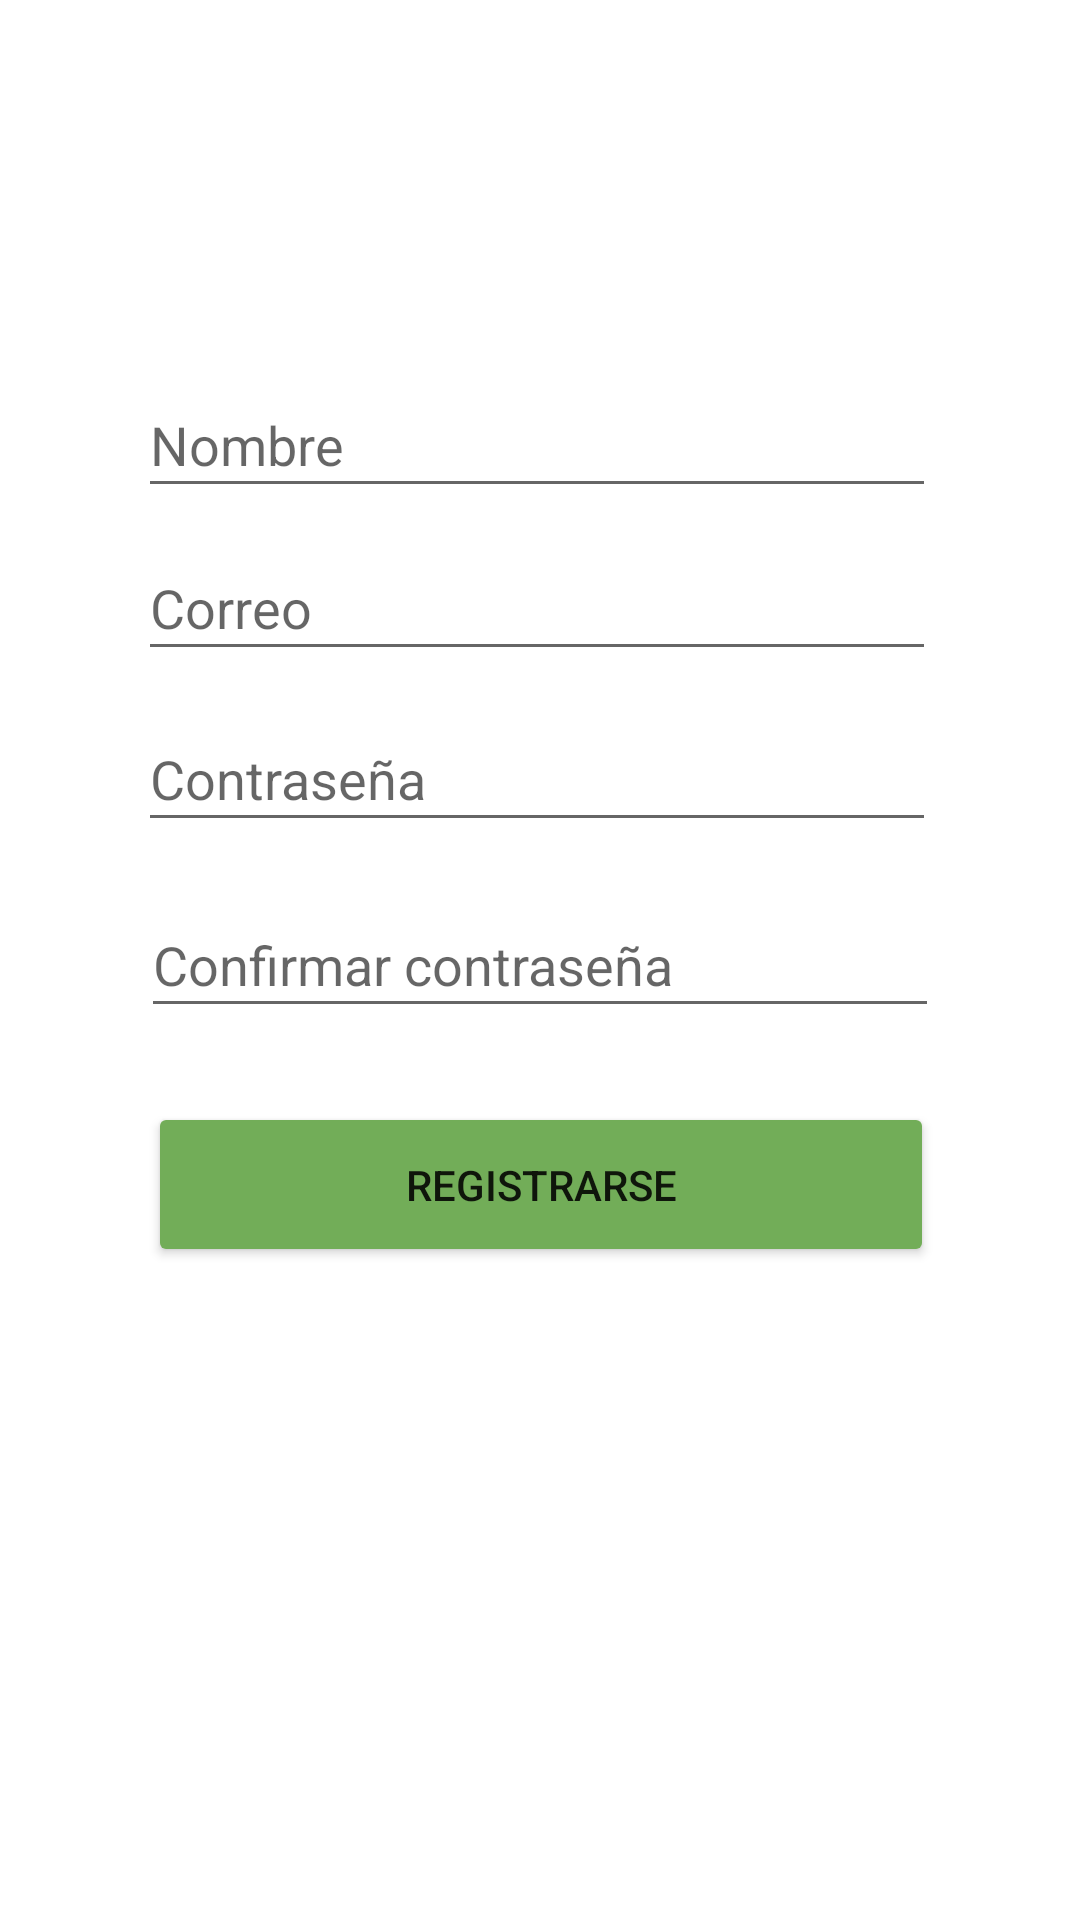

Produce the Android XML layout that renders to this screen, including the resource entries it uses.
<!-- AndroidManifest.xml: application theme Theme.Plantae_Proyect -->
<!-- res/layout/activity_registro.xml -->
<?xml version="1.0" encoding="utf-8"?>
<androidx.constraintlayout.widget.ConstraintLayout xmlns:android="http://schemas.android.com/apk/res/android"
    android:id="@+id/my_background_image"
    xmlns:app="http://schemas.android.com/apk/res-auto"
    xmlns:tools="http://schemas.android.com/tools"
    android:layout_width="match_parent"
    android:layout_height="match_parent"
    android:background="@drawable/fondo_login"

    tools:context=".RegistroActivity">

    <EditText
        android:id="@+id/correo"
        android:layout_width="266dp"
        android:layout_height="45dp"
        android:ems="10"
        android:hint="Correo"
        android:inputType="textPersonName"
        app:layout_constraintBottom_toBottomOf="parent"
        app:layout_constraintEnd_toEndOf="parent"
        app:layout_constraintHorizontal_bias="0.489"
        app:layout_constraintStart_toStartOf="parent"
        app:layout_constraintTop_toTopOf="parent"
        app:layout_constraintVertical_bias="0.3" />

    <EditText
        android:id="@+id/nombre"
        android:layout_width="266dp"
        android:layout_height="45dp"
        android:ems="10"
        android:hint="Nombre"
        android:inputType="textPersonName"
        app:layout_constraintBottom_toBottomOf="parent"
        app:layout_constraintEnd_toEndOf="parent"
        app:layout_constraintHorizontal_bias="0.489"
        app:layout_constraintStart_toStartOf="parent"
        app:layout_constraintTop_toTopOf="parent"
        app:layout_constraintVertical_bias="0.209" />

    <EditText
        android:id="@+id/contrasena"
        android:layout_width="266dp"
        android:layout_height="45dp"
        android:ems="10"
        android:hint="Contraseña"
        android:inputType="textPassword"
        app:layout_constraintBottom_toBottomOf="parent"
        app:layout_constraintEnd_toEndOf="parent"
        app:layout_constraintHorizontal_bias="0.489"
        app:layout_constraintStart_toStartOf="parent"
        app:layout_constraintTop_toTopOf="parent"
        app:layout_constraintVertical_bias="0.396" />

    <EditText
        android:id="@+id/contrasenaConfirmacion"
        android:layout_width="266dp"
        android:layout_height="45dp"
        android:ems="10"
        android:hint="Confirmar contraseña"
        android:inputType="textPassword"
        app:layout_constraintBottom_toBottomOf="parent"
        app:layout_constraintEnd_toEndOf="parent"
        app:layout_constraintStart_toStartOf="parent"
        app:layout_constraintTop_toTopOf="parent" />

    <Button
        android:id="@+id/btn_Registrarse"
        android:layout_width="262dp"
        android:layout_height="55dp"
        android:backgroundTint="@color/green_btn"
        android:text="Registrarse"
        app:layout_constraintBottom_toBottomOf="parent"
        app:layout_constraintEnd_toEndOf="parent"
        app:layout_constraintHorizontal_bias="0.503"
        app:layout_constraintStart_toStartOf="parent"
        app:layout_constraintTop_toTopOf="parent"
        app:layout_constraintVertical_bias="0.628" />

</androidx.constraintlayout.widget.ConstraintLayout>
<!-- resources referenced by this layout -->
<resources>
  <color name="green_btn">#72AD58</color>
  <style name="Theme.Plantae_Proyect" parent="Theme.MaterialComponents.DayNight.DarkActionBar">
          
          <item name="colorPrimary">@color/purple_500</item>
          <item name="colorPrimaryVariant">@color/purple_700</item>
          <item name="colorOnPrimary">@color/white</item>
          
          <item name="colorSecondary">@color/teal_200</item>
          <item name="colorSecondaryVariant">@color/teal_700</item>
          <item name="colorOnSecondary">@color/black</item>
          
          <item name="android:statusBarColor">?attr/colorPrimaryVariant</item>
          
      </style>
  <color name="purple_500">#FF6200EE</color>
  <color name="purple_700">#FF3700B3</color>
  <color name="white">#FFFFFFFF</color>
  <color name="teal_200">#FF03DAC5</color>
  <color name="teal_700">#FF018786</color>
  <color name="black">#FF000000</color>
</resources>
